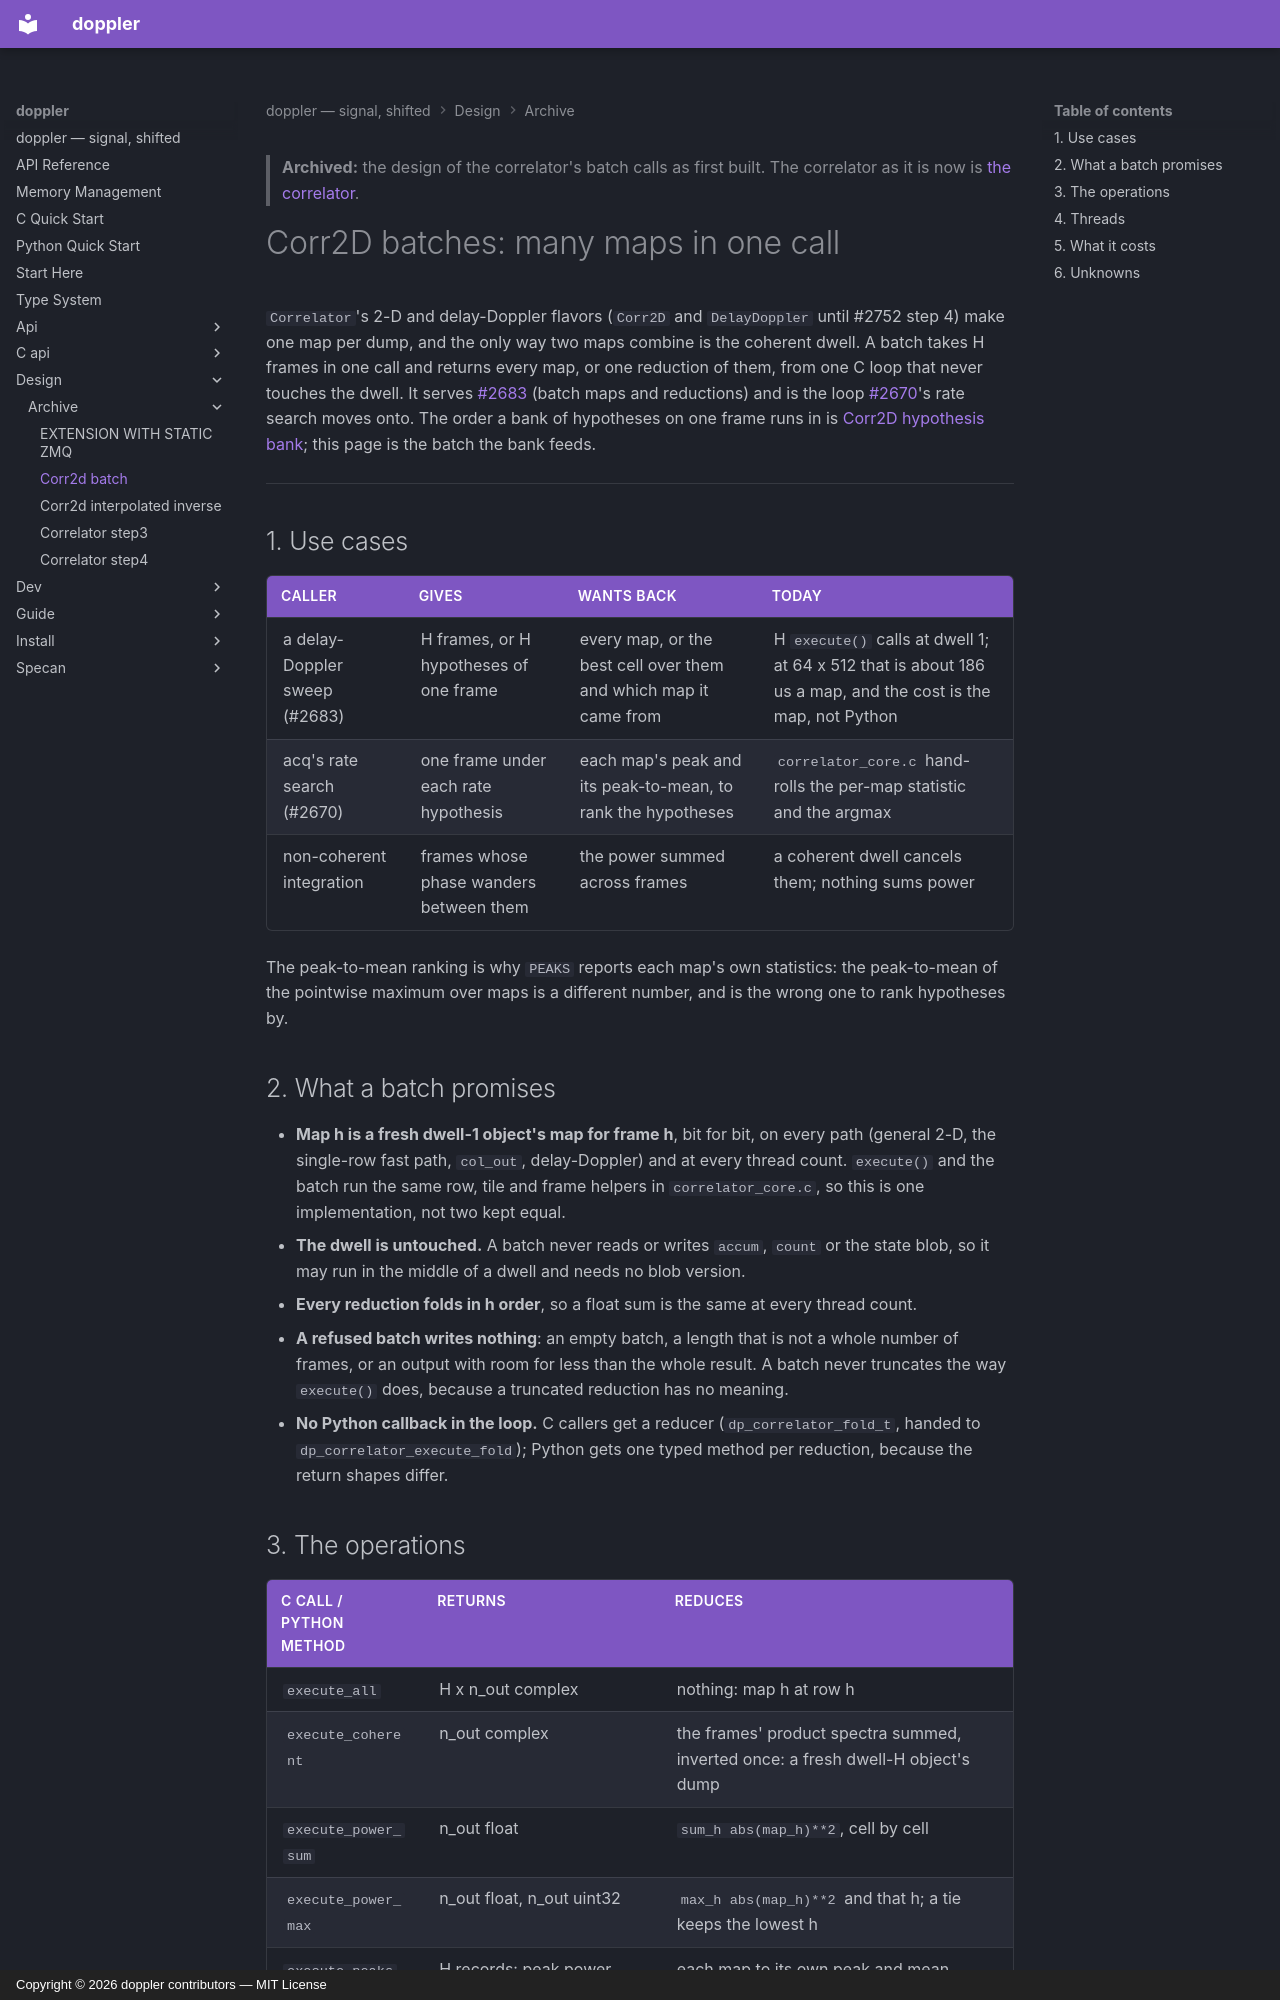

repository: doppler-dsp/doppler · page: design/archive/corr2d-batch/index.html · generator: mkdocs · copyright: Copyright © 2026 doppler contributors — MIT License

---
description: "many frames in one call: every map, or a coherent, power-sum, power-max or per-map-peak reduction, on one C fold loop that never touches the dwell"
---

> **Archived:** the design of the correlator's batch calls as first built. The correlator as it is now is
> [the correlator](../correlator.md).

# Corr2D batches: many maps in one call

`Correlator`'s 2-D and delay-Doppler flavors (`Corr2D` and `DelayDoppler`
until #2752 step 4) make one map per dump, and the only way two maps
combine is the coherent dwell. A batch takes H frames in one call and returns
every map, or one reduction of them, from one C loop that never touches the
dwell. It serves
[#2683](https://github.com/doppler-dsp/doppler/issues/2683) (batch maps and
reductions) and is the loop
[#2670](https://github.com/doppler-dsp/doppler/issues/2670)'s rate search
moves onto. The order a bank of hypotheses on one frame runs in is
[Corr2D hypothesis bank](../corr2d-hypotheses.md); this page is the batch the
bank feeds.

______________________________________________________________________

## 1. Use cases

| caller                        | gives                                   | wants back                                                       | today                                                                                                       |
| ----------------------------- | --------------------------------------- | ---------------------------------------------------------------- | ----------------------------------------------------------------------------------------------------------- |
| a delay-Doppler sweep (#2683) | H frames, or H hypotheses of one frame  | every map, or the best cell over them and which map it came from | H `execute()` calls at dwell 1; at 64 x 512 that is about 186 us a map, and the cost is the map, not Python |
| acq's rate search (#2670)     | one frame under each rate hypothesis    | each map's peak and its peak-to-mean, to rank the hypotheses     | `correlator_core.c` hand-rolls the per-map statistic and the argmax                                         |
| non-coherent integration      | frames whose phase wanders between them | the power summed across frames                                   | a coherent dwell cancels them; nothing sums power                                                           |

The peak-to-mean ranking is why `PEAKS` reports each map's own statistics:
the peak-to-mean of the pointwise maximum over maps is a different number,
and is the wrong one to rank hypotheses by.

## 2. What a batch promises

- **Map h is a fresh dwell-1 object's map for frame h**, bit for bit, on
    every path (general 2-D, the single-row fast path, `col_out`,
    delay-Doppler) and at every thread count. `execute()` and the batch run
    the same row, tile and frame helpers in `correlator_core.c`, so this is one
    implementation, not two kept equal.
- **The dwell is untouched.** A batch never reads or writes `accum`, `count`
    or the state blob, so it may run in the middle of a dwell and needs no blob
    version.
- **Every reduction folds in h order**, so a float sum is the same at every
    thread count.
- **A refused batch writes nothing**: an empty batch, a length that is not a
    whole number of frames, or an output with room for less than the whole
    result. A batch never truncates the way `execute()` does, because a
    truncated reduction has no meaning.
- **No Python callback in the loop.** C callers get a reducer
    (`dp_correlator_fold_t`, handed to `dp_correlator_execute_fold`); Python gets one
    typed method per reduction, because the return shapes differ.
